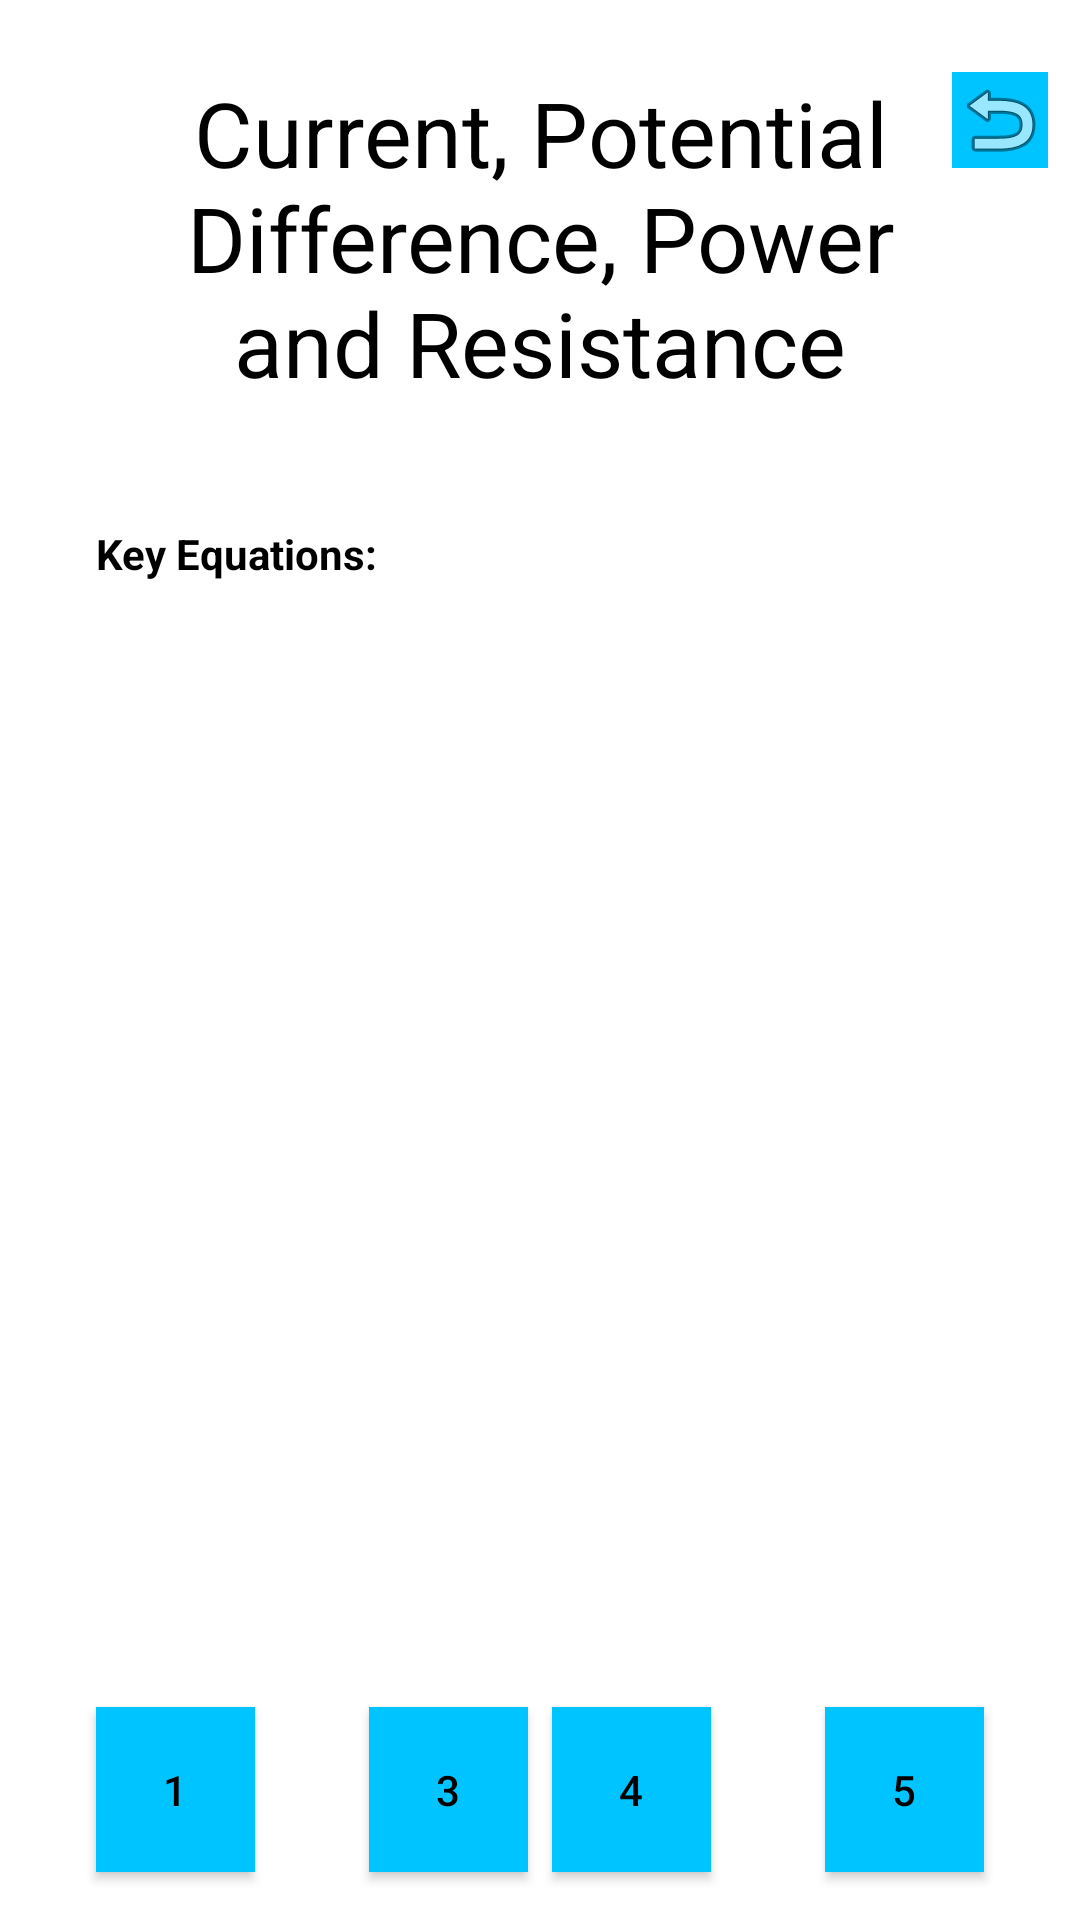

Produce the Android XML layout that renders to this screen, including the resource entries it uses.
<!-- AndroidManifest.xml: application theme AppTheme -->
<!-- res/layout/activity_current.xml -->
<?xml version="1.0" encoding="utf-8"?>
<androidx.constraintlayout.widget.ConstraintLayout xmlns:android="http://schemas.android.com/apk/res/android"
    xmlns:app="http://schemas.android.com/apk/res-auto"
    xmlns:tools="http://schemas.android.com/tools"
    android:layout_width="match_parent"
    android:layout_height="match_parent"
    android:background="?attr/backgroundcolor"
    tools:context=".Electricity.Current">

    <TextView
        android:id="@+id/currentpowerTitle"
        android:layout_width="253dp"
        android:layout_height="119dp"
        android:layout_marginTop="24dp"
        android:gravity="center_horizontal"
        android:text="Current, Potential Difference, Power and Resistance"
        android:textColor="?attr/textcolor"
        android:textSize="30sp"
        app:layout_constraintEnd_toEndOf="parent"
        app:layout_constraintStart_toStartOf="parent"
        app:layout_constraintTop_toTopOf="parent" />

    <ImageButton
        android:id="@+id/returntoMenu"
        android:layout_width="wrap_content"
        android:layout_height="wrap_content"
        android:layout_marginTop="24dp"
        android:background="?attr/buttoncolor"
        android:textColor="?attr/textcolor"
        app:layout_constraintEnd_toEndOf="parent"
        app:layout_constraintStart_toEndOf="@+id/currentpowerTitle"
        app:layout_constraintTop_toTopOf="parent"
        app:srcCompat="@android:drawable/ic_menu_revert" />

    <Button
        android:id="@+id/toAC"
        android:layout_width="53dp"
        android:layout_height="55dp"
        android:layout_marginStart="32dp"
        android:layout_marginLeft="32dp"
        android:layout_marginBottom="16dp"
        android:background="?attr/buttoncolor"
        android:text="1"
        android:textColor="?attr/textcolor"
        app:layout_constraintBottom_toBottomOf="parent"
        app:layout_constraintStart_toStartOf="parent" />

    <Button
        android:id="@+id/toCap"
        android:layout_width="53dp"
        android:layout_height="55dp"
        android:layout_marginStart="38dp"
        android:layout_marginLeft="38dp"
        android:layout_marginBottom="16dp"
        android:background="?attr/buttoncolor"
        android:text="3"
        android:textColor="?attr/textcolor"
        app:layout_constraintBottom_toBottomOf="parent"
        app:layout_constraintStart_toEndOf="@+id/toAC" />

    <Button
        android:id="@+id/toSemi"
        android:layout_width="53dp"
        android:layout_height="55dp"
        android:layout_marginEnd="38dp"
        android:layout_marginRight="38dp"
        android:layout_marginBottom="16dp"
        android:background="?attr/buttoncolor"
        android:text="4"
        android:textColor="?attr/textcolor"
        app:layout_constraintBottom_toBottomOf="parent"
        app:layout_constraintEnd_toStartOf="@+id/toSource" />

    <Button
        android:id="@+id/toSource"
        android:layout_width="53dp"
        android:layout_height="55dp"
        android:layout_marginEnd="32dp"
        android:layout_marginRight="32dp"
        android:layout_marginBottom="16dp"
        android:background="?attr/buttoncolor"
        android:text="5"
        android:textColor="?attr/textcolor"
        app:layout_constraintBottom_toBottomOf="parent"
        app:layout_constraintEnd_toEndOf="parent" />

    <TextView
        android:id="@+id/keyEqs"
        android:layout_width="wrap_content"
        android:layout_height="wrap_content"
        android:layout_marginStart="32dp"
        android:layout_marginLeft="32dp"
        android:layout_marginTop="32dp"
        android:text="Key Equations:"
        android:textColor="?attr/textcolor"
        android:textStyle="bold"
        app:layout_constraintStart_toStartOf="parent"
        app:layout_constraintTop_toBottomOf="@+id/currentpowerTitle" />

    <TextView
        android:id="@+id/equationsCur"
        android:layout_width="wrap_content"
        android:layout_height="wrap_content"
        android:gravity="center_horizontal"
        android:textStyle="italic"
        android:textColor="?attr/textcolor"
        android:textSize="12sp"
        app:layout_constraintEnd_toEndOf="parent"
        app:layout_constraintStart_toStartOf="parent"
        app:layout_constraintTop_toBottomOf="@+id/keyEqs" />


</androidx.constraintlayout.widget.ConstraintLayout>
<!-- resources referenced by this layout -->
<resources>
  <style name="AppTheme" parent="Theme.AppCompat.Light.NoActionBar">
          
          <item name="colorPrimary">@color/colorPrimary</item>
          <item name="colorPrimaryDark">@color/colorPrimaryDark</item>
          <item name="colorAccent">@color/colorAccent</item>
          <item name="backgroundcolor">#ffffff</item>
          <item name="buttoncolor">#00C4FF</item>
          <item name="textcolor">#000000</item>
          <item name="hintcolor">#505050</item>
  
      </style>
  <color name="colorPrimary">#03A9F4</color>
  <color name="colorPrimaryDark">#093FFF</color>
  <color name="colorAccent">#FFFFFF</color>
</resources>
